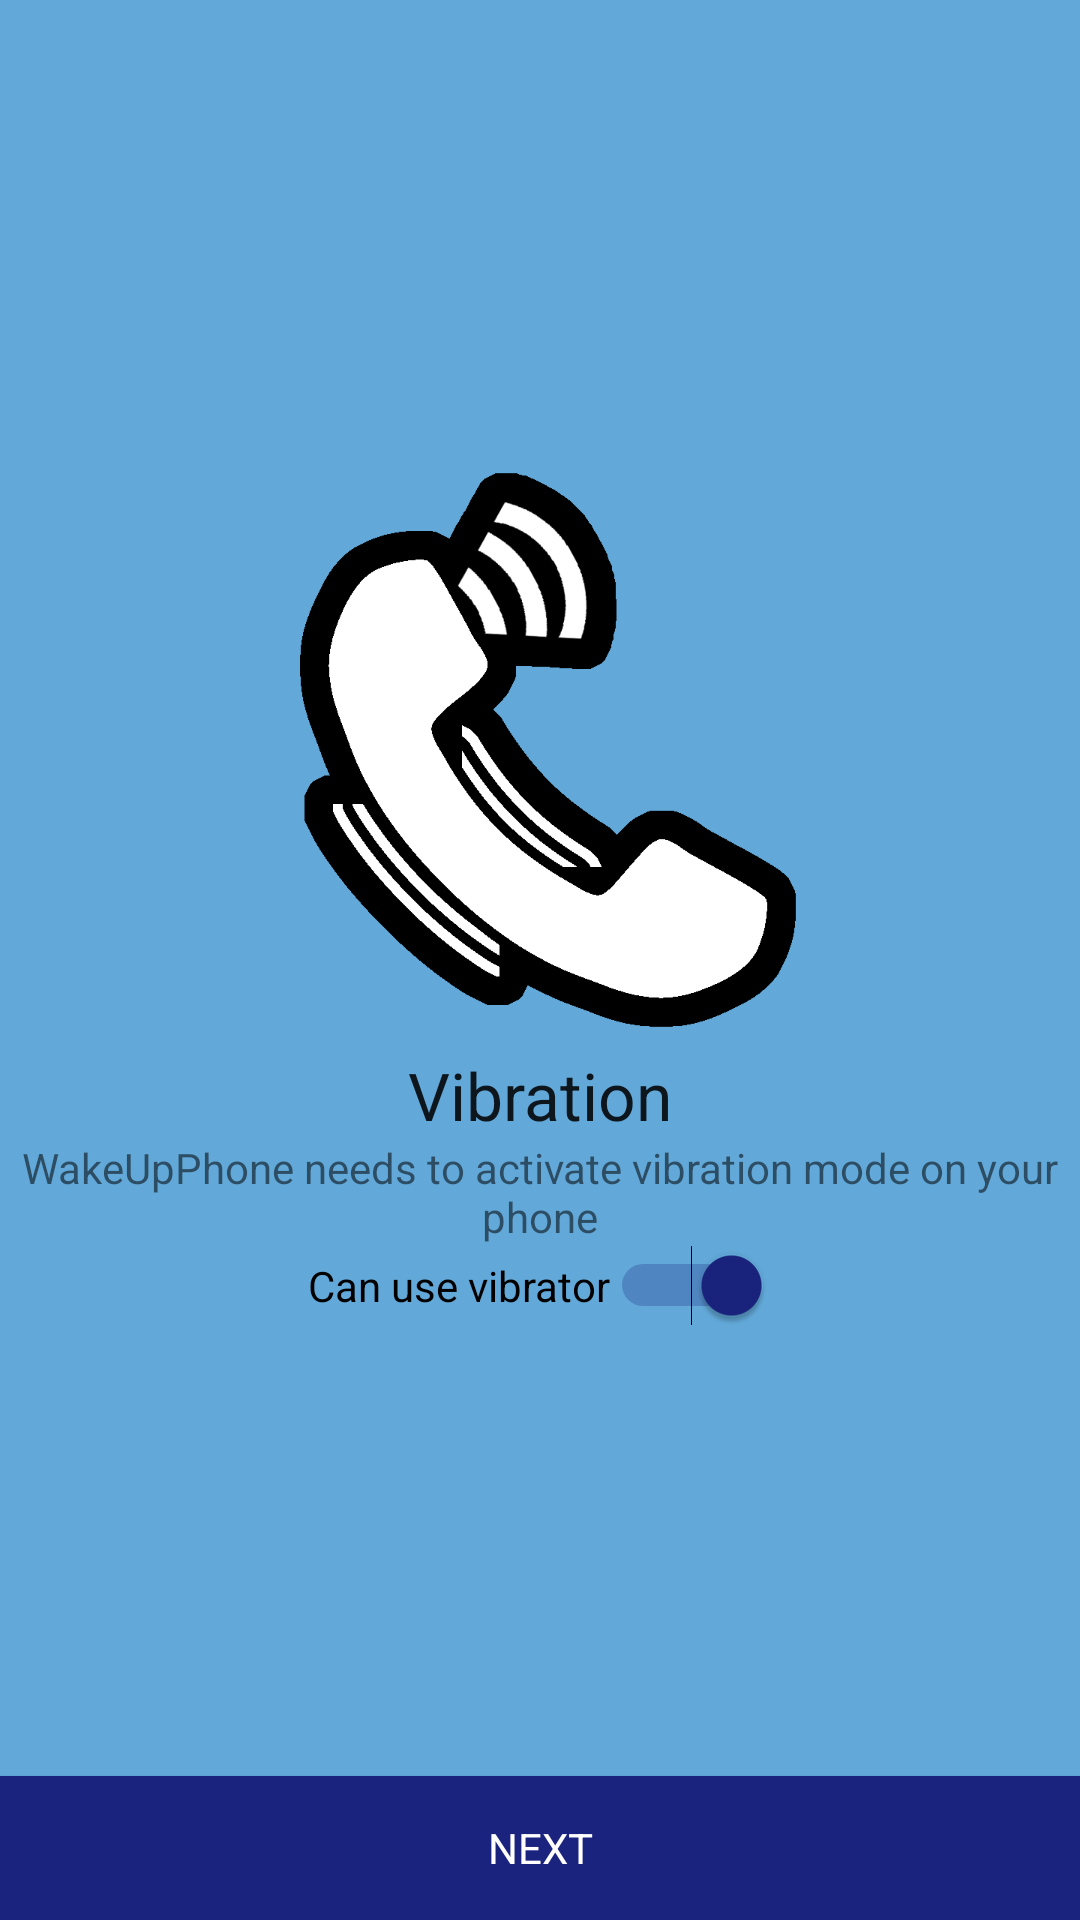

Write the Android layout XML for this screen, with the resource values it uses.
<!-- AndroidManifest.xml: application theme AppTheme -->
<!-- res/layout/activity_vibratorpermission.xml -->
<?xml version="1.0" encoding="utf-8"?>
<RelativeLayout xmlns:android="http://schemas.android.com/apk/res/android"
    android:orientation="vertical"
    android:layout_width="match_parent"
    android:layout_height="match_parent">

    <Button
        android:id="@+id/next_activity"
        style="@style/AppTheme.Button"
        android:layout_width="match_parent"
        android:layout_height="wrap_content"
        android:text="@string/next_btn"
        android:layout_alignParentBottom="true" />

    <LinearLayout
        android:layout_width="match_parent"
        android:layout_height="match_parent"
        android:layout_above="@id/next_activity">

        <ScrollView
            android:layout_width="match_parent"
            android:layout_height="wrap_content"
            android:layout_gravity="center_vertical">

            <LinearLayout
                android:orientation="vertical"
                android:layout_width="match_parent"
                android:layout_height="wrap_content"
                android:layout_centerInParent="true">

                <ImageView
                    android:layout_width="wrap_content"
                    android:layout_height="wrap_content"
                    android:src="@drawable/logo"
                    android:contentDescription="@string/logo_description"
                    android:layout_gravity="center_horizontal" />

                <LinearLayout
                    android:orientation="vertical"
                    android:layout_width="match_parent"
                    android:layout_height="wrap_content"
                    android:padding="@dimen/default_margin"
                    android:gravity="center_horizontal">

                    <TextView
                        android:layout_width="wrap_content"
                        android:layout_height="wrap_content"
                        android:textAppearance="?android:attr/textAppearanceLarge"
                        android:text="@string/settings_vibration" />

                    <TextView
                        android:layout_width="wrap_content"
                        android:layout_height="wrap_content"
                        android:text="@string/app_vibratepermission"
                        android:gravity="center_horizontal" />

                    <Switch
                        android:id="@+id/vibrate_switch"
                        android:layout_width="wrap_content"
                        android:layout_height="match_parent"
                        android:checked="true"
                        android:text="@string/settings_vibrate_permission"/>

                </LinearLayout>

            </LinearLayout>

        </ScrollView>

    </LinearLayout>

</RelativeLayout>
<!-- resources referenced by this layout -->
<resources>
  <!-- drawable logo: png bitmap (drawable-hdpi, 12594 bytes) -->
  <string name="app_vibratepermission">WakeUpPhone needs to activate vibration mode on your phone</string>
  <string name="logo_description" translatable="false">Logo WakeUpPhone</string>
  <string name="next_btn">Next</string>
  <string name="settings_vibrate_permission">Can use vibrator</string>
  <string name="settings_vibration" translatable="false">Vibration</string>
  <style name="AppTheme.Button">
          <item name="android:background">@color/colorAccent</item>
          <item name="android:textColor">@android:color/white</item>
          <item name="android:layout_margin">@dimen/default_margin</item>
          <item name="android:textAllCaps">true</item>
      </style>
  <style name="AppTheme" parent="Theme.AppCompat.Light.DarkActionBar">
          <item name="colorPrimary">@color/colorPrimary</item>
          <item name="colorPrimaryDark">@color/colorPrimaryDark</item>
          <item name="colorAccent">@color/colorAccent</item>
          <item name="android:windowBackground">@color/windowBackground</item>
      </style>
  <color name="colorAccent">#1A237E</color>
  <color name="colorPrimary">#0288D1</color>
  <color name="colorPrimaryDark">#0277BD</color>
  <color name="windowBackground">@color/colorLightBlue</color>
  <color name="colorLightBlue">#62a9d9</color>
</resources>
